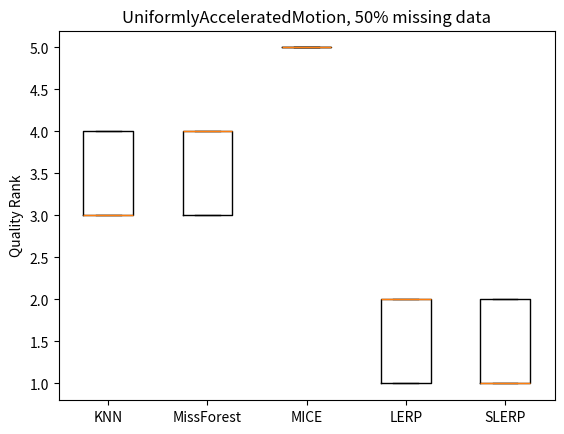

Recreate this plot in Python. (Note: this script raises an exception after producing the figure.)
import numpy as np

import matplotlib.pyplot as plt

# Generate some random data for the box plots
data1 = np.random.normal(0, 1, 100)
data2 = np.random.normal(0, 2, 100)
data3 = np.random.normal(0, 3, 100)

def plot(data123, labels123, ylabel, title, save=True, show=True):
    fig, ax = plt.subplots()
    ax.boxplot(data123, labels=labels123)
    ax.set_ylabel(ylabel)
    ax.set_title(title)
    
    if save:
        path = f'Results/{ylabel}/{title}.png'
        plt.savefig(path)
        print(f"Figure saved to {path}")

    if show:
        plt.show()
    
    plt.close(fig)


if __name__ == "__main__":
    data = [
        [3, 4, 3, 3, 3, 3, 4, 3, 4, 4],
        [4, 3, 4, 4, 4, 4, 3, 4, 3, 3],
        [5, 5, 5, 5, 5, 5, 5, 5, 5, 5],
        [2, 2, 2, 2, 2, 1, 2, 1, 1, 1],
        [1, 1, 1, 1, 1, 2, 1, 2, 2, 2]
    ]
    labels = ["KNN", "MissForest", "MICE", "LERP", "SLERP"]
    ylabel = "Quality Rank"
    motion_name = "UniformlyAcceleratedMotion"
    missing_fraction = 0.5
    title = f"{motion_name}, {int(missing_fraction * 100)}% missing data"
    plot(data, labels, ylabel, title)
